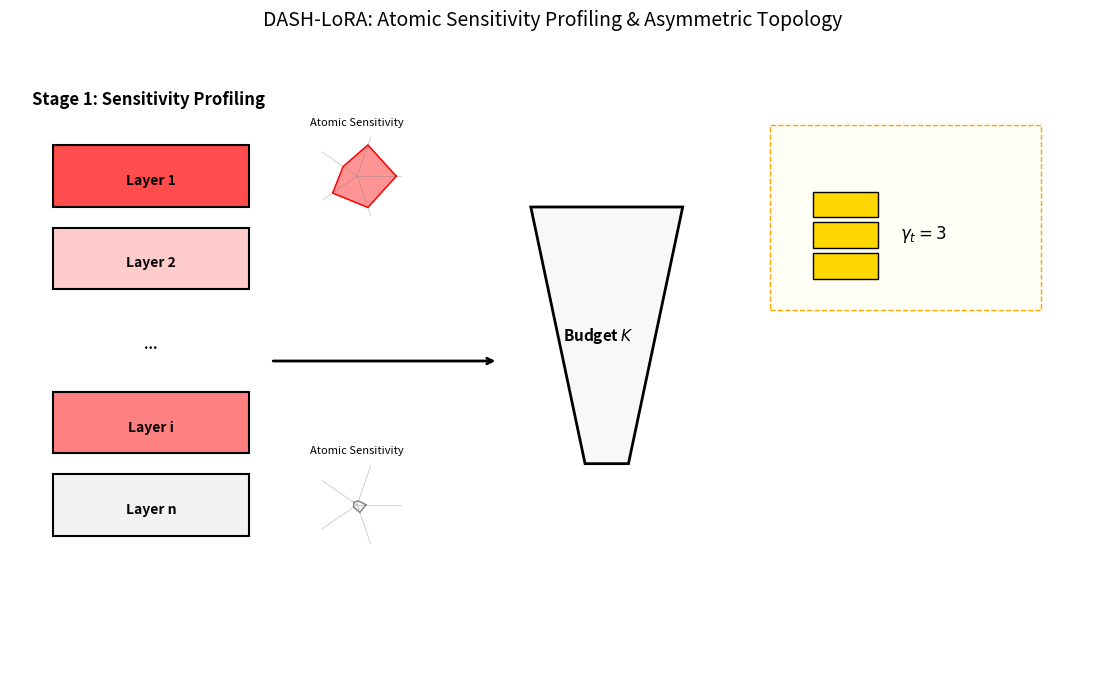

Python code for this plot:
# import matplotlib.pyplot as plt
# import matplotlib.patches as patches
# import os

# def draw_dash_lora_refined():
#     fig, ax = plt.subplots(figsize=(14, 8))
#     ax.set_xlim(0, 100)
#     ax.set_ylim(0, 60)
#     ax.axis('off')

#     # --- Stage 1: Intrinsic Sensitivity Profiling (左侧：分色模块层级) ---
#     ax.text(2, 55, "Stage 1: Sensitivity Profiling", fontsize=12, fontweight='bold')
    
#     # 模拟从 Layer 1 到 Layer n 的演变
#     # 颜色梯度映射：深红色代表高敏感度(Expert)，浅灰色代表低敏感度(Shared)
#     layer_configs = [
#         {"name": "Layer 1", "color": "#FF4D4D", "text_col": "white", "label": "High"},
#         {"name": "Layer 2", "color": "#FFCCCC", "text_col": "black", "label": "Low"},
#         {"name": "...",     "color": "white",   "text_col": "black", "label": ""}, # 省略号层
#         {"name": "Layer i", "color": "#FF8080", "text_col": "white", "label": "Med"},
#         {"name": "Layer n", "color": "#F2F2F2", "text_col": "black", "label": "Min"}
#     ]

#     for i, config in enumerate(reversed(layer_configs)):
#         y_pos = 10 + i * 8
#         is_dots = config["name"] == "..."
        
#         # 绘制模块方块
#         rect = patches.Rectangle((4, y_pos), 18, 6, linewidth=1.5, 
#                                  edgecolor='black' if not is_dots else 'none', 
#                                  facecolor=config["color"])
#         ax.add_patch(rect)
        
#         # 居中放置文字，确保对比度
#         ax.text(13, y_pos + 2.2, config["name"], fontsize=10, 
#                 fontweight='bold', color=config["text_col"], ha='center')
        
#         # 标注敏感度量级 (如 S_l 数值)
#         if not is_dots:
#             ax.text(23, y_pos + 2.2, f"$S_l$ {config['label']}", fontsize=9, style='italic', color='#555555')

#     ax.text(2, 5, r"Atomic-level Mapping: $\mathcal{F} \rightarrow \{S_l\}$", fontsize=10, fontweight='bold')

#     # --- 后续阶段逻辑保持 (Stage 2 & 3) ---
#     # 连接箭头 (从 Layer 集群指向调度器)
#     ax.annotate('', xy=(35, 30), xytext=(22, 30), arrowprops=dict(arrowstyle='->', lw=2))

#     # Stage 2: Funnel (省略细节代码以节省篇幅，保持之前逻辑)
#     funnel_pts = [[38, 45], [52, 45], [47, 20], [43, 20]]
#     ax.add_patch(patches.Polygon(funnel_pts, closed=True, lw=2, edgecolor='black', facecolor='#F8F8F8'))
#     ax.text(41, 32, r"Budget $K$", fontsize=11, fontweight='bold')

#     # Stage 3: Asymmetric Topology (3:1:1 核心展示)
#     ax.add_patch(patches.Rectangle((62, 33), 36, 20, lw=1, edgecolor='#FFA500', facecolor='#FFFFF5', ls='--'))
#     # Text Anchor (3层)
#     for j in range(3):
#         ax.add_patch(patches.Rectangle((67, 36 + j*3.5), 9, 3, facecolor='#FFD700', edgecolor='black'))
#     ax.text(67, 48, "Text Anchor", fontsize=9, fontweight='bold')
#     ax.text(78, 41, r"$\gamma_t=3$", fontsize=11, fontweight='bold')
#     # V/A (1层)
#     ax.add_patch(patches.Rectangle((87, 41), 9, 3, facecolor='#87CEEB', edgecolor='black'))
#     ax.add_patch(patches.Rectangle((87, 36), 9, 3, facecolor='#98FB98', edgecolor='black'))
#     ax.text(97, 41, r"$\gamma_p=1$", fontsize=11)

#     # 共享池
#     pool = patches.Circle((80, 15), 5, facecolor='#EAEAEA', edgecolor='black')
#     ax.add_patch(pool)
#     ax.text(76, 14, r"Pool $\mathcal{G}$", fontsize=11, fontweight='bold')

#     plt.title("DASH-LoRA: From Intrinsic Energy to Asymmetric Topology", fontsize=16, pad=25)
#     save_path = "dash_lora_v2_color_coded.png"
#     plt.savefig(save_path, dpi=300, bbox_inches='tight')
#     print(f"Diagram saved to: {os.path.abspath(save_path)}")

# if __name__ == "__main__":
#     draw_dash_lora_refined()

import matplotlib.pyplot as plt
import matplotlib.patches as patches
import numpy as np
import os

def draw_radar_dash_lora():
    fig, ax = plt.subplots(figsize=(14, 8))
    ax.set_xlim(0, 100)
    ax.set_ylim(0, 60)
    ax.axis('off')

    # --- Stage 1: Sensitivity Profiling with Atomic Radar Charts ---
    ax.text(2, 55, "Stage 1: Sensitivity Profiling", fontsize=12, fontweight='bold')
    
    # 模拟层级结构 (Layer 1 ... Layer n)
    layers = [
        {"name": "Layer 1", "pos": 45, "data": [0.9, 0.8, 0.4, 0.7, 0.8], "color": "#FF4D4D"}, # 高能
        {"name": "Layer 2", "pos": 37, "data": [0.6, 0.5, 0.3, 0.4, 0.5], "color": "#FFCCCC"},
        {"name": "...",     "pos": 29, "data": None, "color": "white"},
        {"name": "Layer i", "pos": 21, "data": [0.4, 0.3, 0.2, 0.3, 0.4], "color": "#FF8080"},
        {"name": "Layer n", "pos": 13, "data": [0.2, 0.1, 0.1, 0.1, 0.2], "color": "#F2F2F2"}  # 低能
    ]

    for layer in layers:
        y = layer["pos"]
        is_dots = layer["name"] == "..."
        # 绘制基础方块
        rect = patches.Rectangle((4, y), 18, 6, lw=1.5, ec='black' if not is_dots else 'none', fc=layer["color"])
        ax.add_patch(rect)
        ax.text(13, y + 2.2, layer["name"], fontsize=10, fontweight='bold', ha='center')

        # 只为 Layer 1 和 Layer n 画雷达图
        if layer["name"] in ["Layer 1", "Layer n"]:
            # 雷达图中心坐标
            center_x, center_y = 32, y + 3
            num_vars = 5
            angles = np.linspace(0, 2 * np.pi, num_vars, endpoint=False).tolist()
            angles += angles[:1]
            
            # 模拟投影维度: q, k, v, o, gate
            data = layer["data"] + [layer["data"][0]]
            scale = 4  # 雷达图缩放倍数
            
            # 绘制雷达图轴线
            for angle in angles[:-1]:
                ax.plot([center_x, center_x + np.cos(angle)*scale], 
                        [center_y, center_y + np.sin(angle)*scale], color='gray', lw=0.5, alpha=0.5)
            
            # 绘制雷达图填充区域
            values_x = [center_x + np.cos(a) * v * scale for a, v in zip(angles, data)]
            values_y = [center_y + np.sin(a) * v * scale for a, v in zip(angles, data)]
            ax.fill(values_x, values_y, color=layer["color"], alpha=0.6)
            ax.plot(values_x, values_y, color='red' if layer["name"]=="Layer 1" else 'gray', lw=1)
            
            # 标注雷达图含义
            label_pos = 50 if layer["name"] == "Layer 1" else 10
            ax.text(center_x, y + 8, "Atomic Sensitivity", fontsize=8, ha='center', style='italic')

    # --- 后续 Stage 2 & 3 保持逻辑 ---
    ax.annotate('', xy=(45, 30), xytext=(24, 30), arrowprops=dict(arrowstyle='->', lw=2))
    
    # 简化 Stage 2 (漏斗)
    funnel = patches.Polygon([[48, 45], [62, 45], [57, 20], [53, 20]], closed=True, fc='#F8F8F8', ec='black', lw=2)
    ax.add_patch(funnel)
    ax.text(51, 32, r"Budget $K$", fontsize=11, fontweight='bold')

    # 简化 Stage 3 (3:1:1 结构)
    ax.add_patch(patches.Rectangle((70, 35), 25, 18, lw=1, ec='#FFA500', fc='#FFFFF5', ls='--'))
    for j in range(3): # Text Anchor
        ax.add_patch(patches.Rectangle((74, 38+j*3), 6, 2.5, fc='#FFD700', ec='black'))
    ax.text(82, 42, r"$\gamma_t=3$", fontsize=12, fontweight='bold')
    
    plt.title("DASH-LoRA: Atomic Sensitivity Profiling & Asymmetric Topology", fontsize=14, pad=20)
    save_path = "dash_lora_radar_v1.png"
    plt.savefig(save_path, dpi=300, bbox_inches='tight')
    print(f"Diagram saved to: {os.path.abspath(save_path)}")

if __name__ == "__main__":
    draw_radar_dash_lora()
